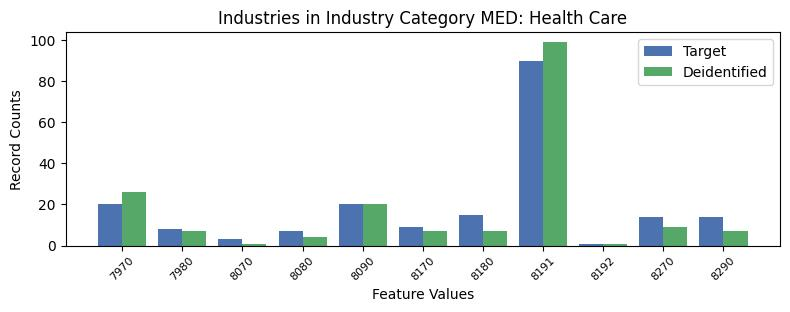

The table this chart was drawn from, first rows:
, INDP, count_target, count_deidentified
8, 7970, 20, 26
9, 7980, 8, 7
6, 8070, 3, 1
7, 8080, 7, 4
5, 8090, 20, 20
3, 8170, 9, 7
4, 8180, 15, 7
2, 8191, 90, 99
10, 8192, 1, 1
1, 8270, 14, 9
0, 8290, 14, 7
